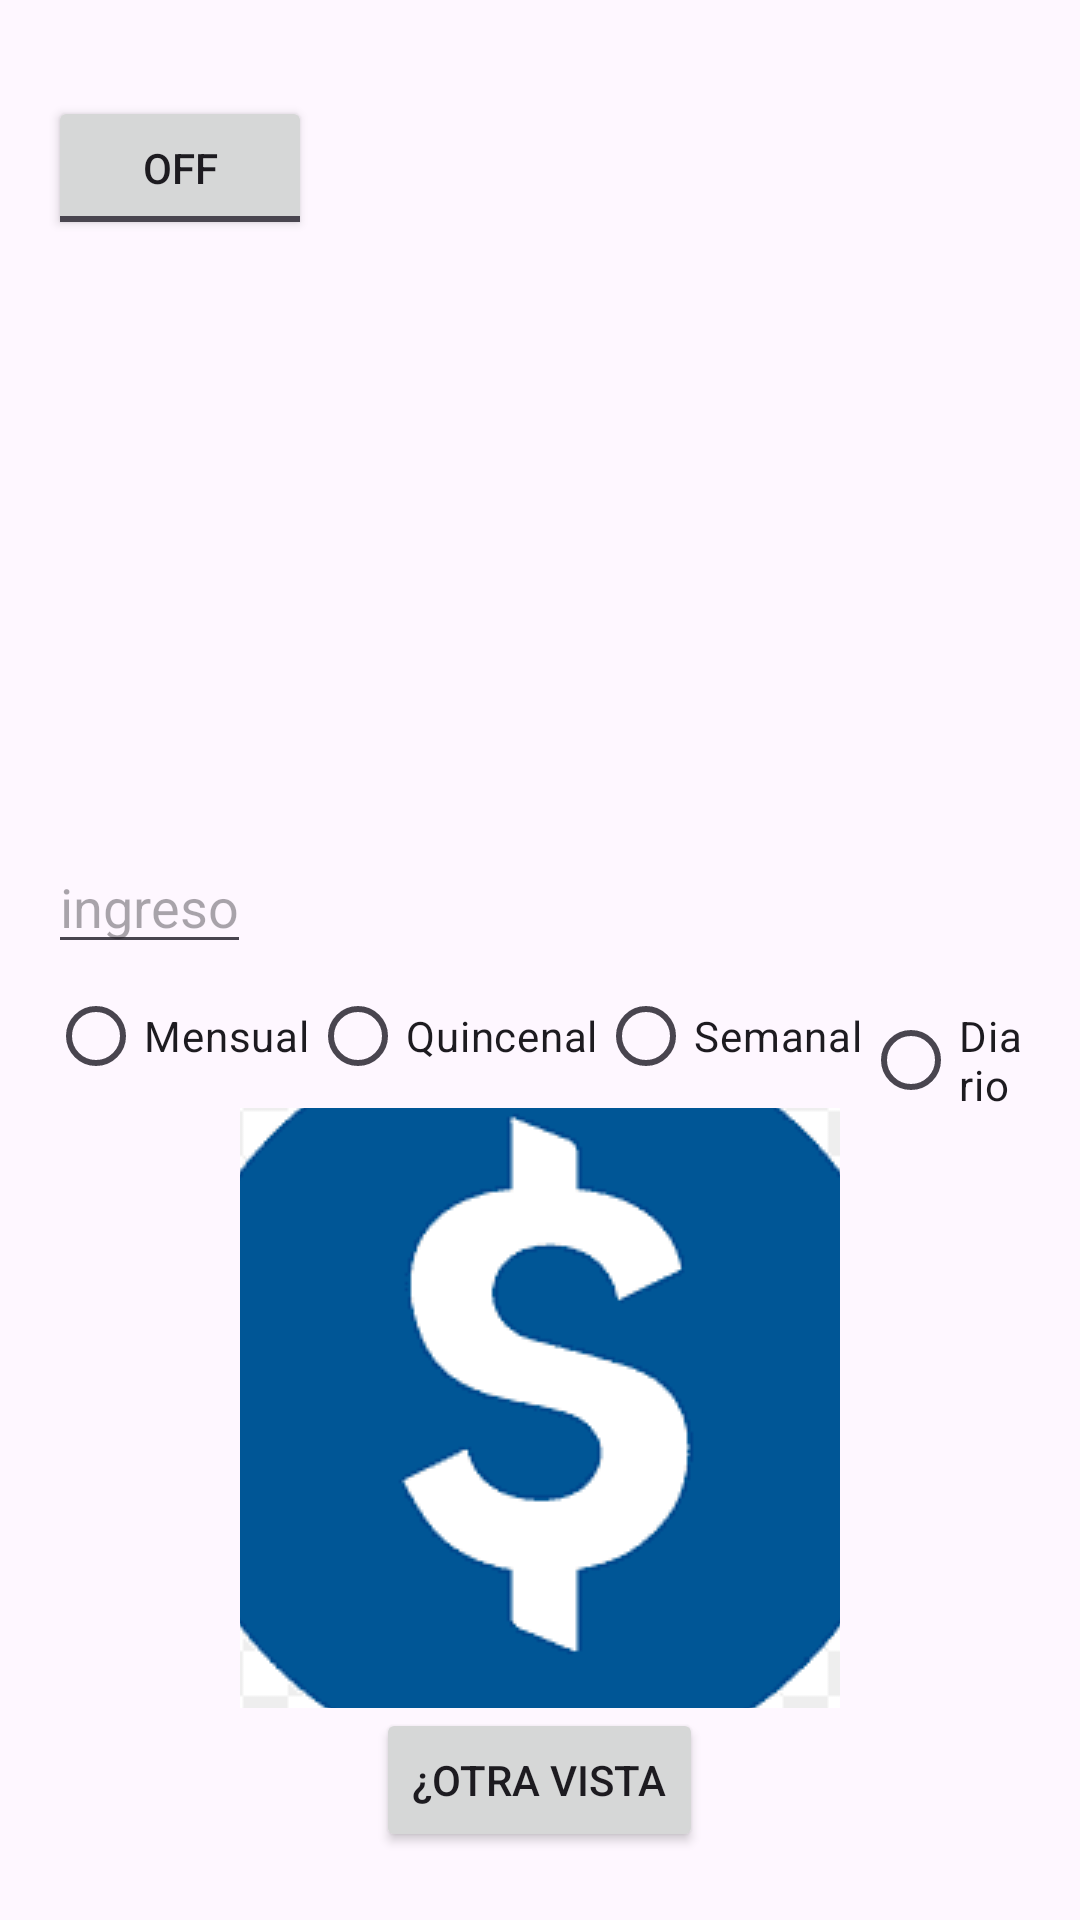

Here is an Android app screen rendered from its layout file. Give the layout XML and the strings, colors and styles it references.
<!-- AndroidManifest.xml: application theme Theme.ISR -->
<!-- res/layout/layout_activity.xml -->
<?xml version="1.0" encoding="utf-8"?>
<LinearLayout
    xmlns:android="http://schemas.android.com/apk/res/android"
    xmlns:app="http://schemas.android.com/apk/res-auto"
    xmlns:tools="http://schemas.android.com/tools"
    android:layout_width="match_parent"
    android:layout_height="match_parent"
    android:orientation="vertical"
    android:padding="16dp"
    tools:context=".newISR"
    android:id="@+id/layout_activity">

    <ToggleButton
        android:id="@+id/colorToggleButton"
        android:layout_width="wrap_content"
        android:layout_height="wrap_content"
        android:text="Cambiar Color"
        app:layout_constraintTop_toTopOf="parent"
        app:layout_constraintEnd_toEndOf="parent"
        android:layout_marginTop="16dp"
        android:layout_marginEnd="16dp"
        />

    <ImageView
        android:id="@+id/imageView"
        android:layout_width="200dp"
        android:layout_height="200dp"
        android:src="@drawable/img"
        android:layout_gravity="center"/>

    <EditText
        android:id="@+id/ingreso"
        android:layout_width="wrap_content"
        android:layout_height="wrap_content"
        android:hint="ingreso"
        />

    <RadioGroup
        android:id="@+id/periodoRadioGroup"
        android:layout_width="wrap_content"
        android:layout_height="wrap_content"
        android:orientation="horizontal">

        <RadioButton
            android:id="@+id/periodoMensualRadioButton"
            android:layout_width="wrap_content"
            android:layout_height="wrap_content"
            android:text="Mensual" />

        <RadioButton
            android:id="@+id/periodoQuincenalRadioButton"
            android:layout_width="wrap_content"
            android:layout_height="wrap_content"
            android:text="Quincenal" />

        <RadioButton
            android:id="@+id/periodoSemanalRadioButton"
            android:layout_width="wrap_content"
            android:layout_height="wrap_content"
            android:text="Semanal" />

        <RadioButton
            android:id="@+id/periodoDiarioRadioButton"
            android:layout_width="wrap_content"
            android:layout_height="wrap_content"
            android:text="Diario" />
    </RadioGroup>

    <ImageButton
        android:id="@+id/calcularISRButton"
        android:layout_width="200dp"
        android:layout_height="200dp"
        android:src="@drawable/img2"
        android:onClick="calcularISR"
        android:layout_gravity="center"
 />
    <Button
        android:layout_width="wrap_content"
        android:layout_height="wrap_content"
        android:text="¿Otra Vista"
        android:layout_gravity="center"
        android:id="@+id/redireccionar"
        />
    <ListView
        android:id="@+id/listViewResultados"
        android:layout_width="match_parent"
        android:layout_height="wrap_content"
        android:layout_marginTop="16dp"
        android:visibility="gone" />


</LinearLayout>
<!-- resources referenced by this layout -->
<resources>
  <!-- drawable img2: png bitmap (drawable, 2937 bytes) -->
  <style name="Theme.ISR" parent="Base.Theme.ISR" />
  <style name="Base.Theme.ISR" parent="Theme.Material3.DayNight.NoActionBar">
          
          
      </style>
</resources>
